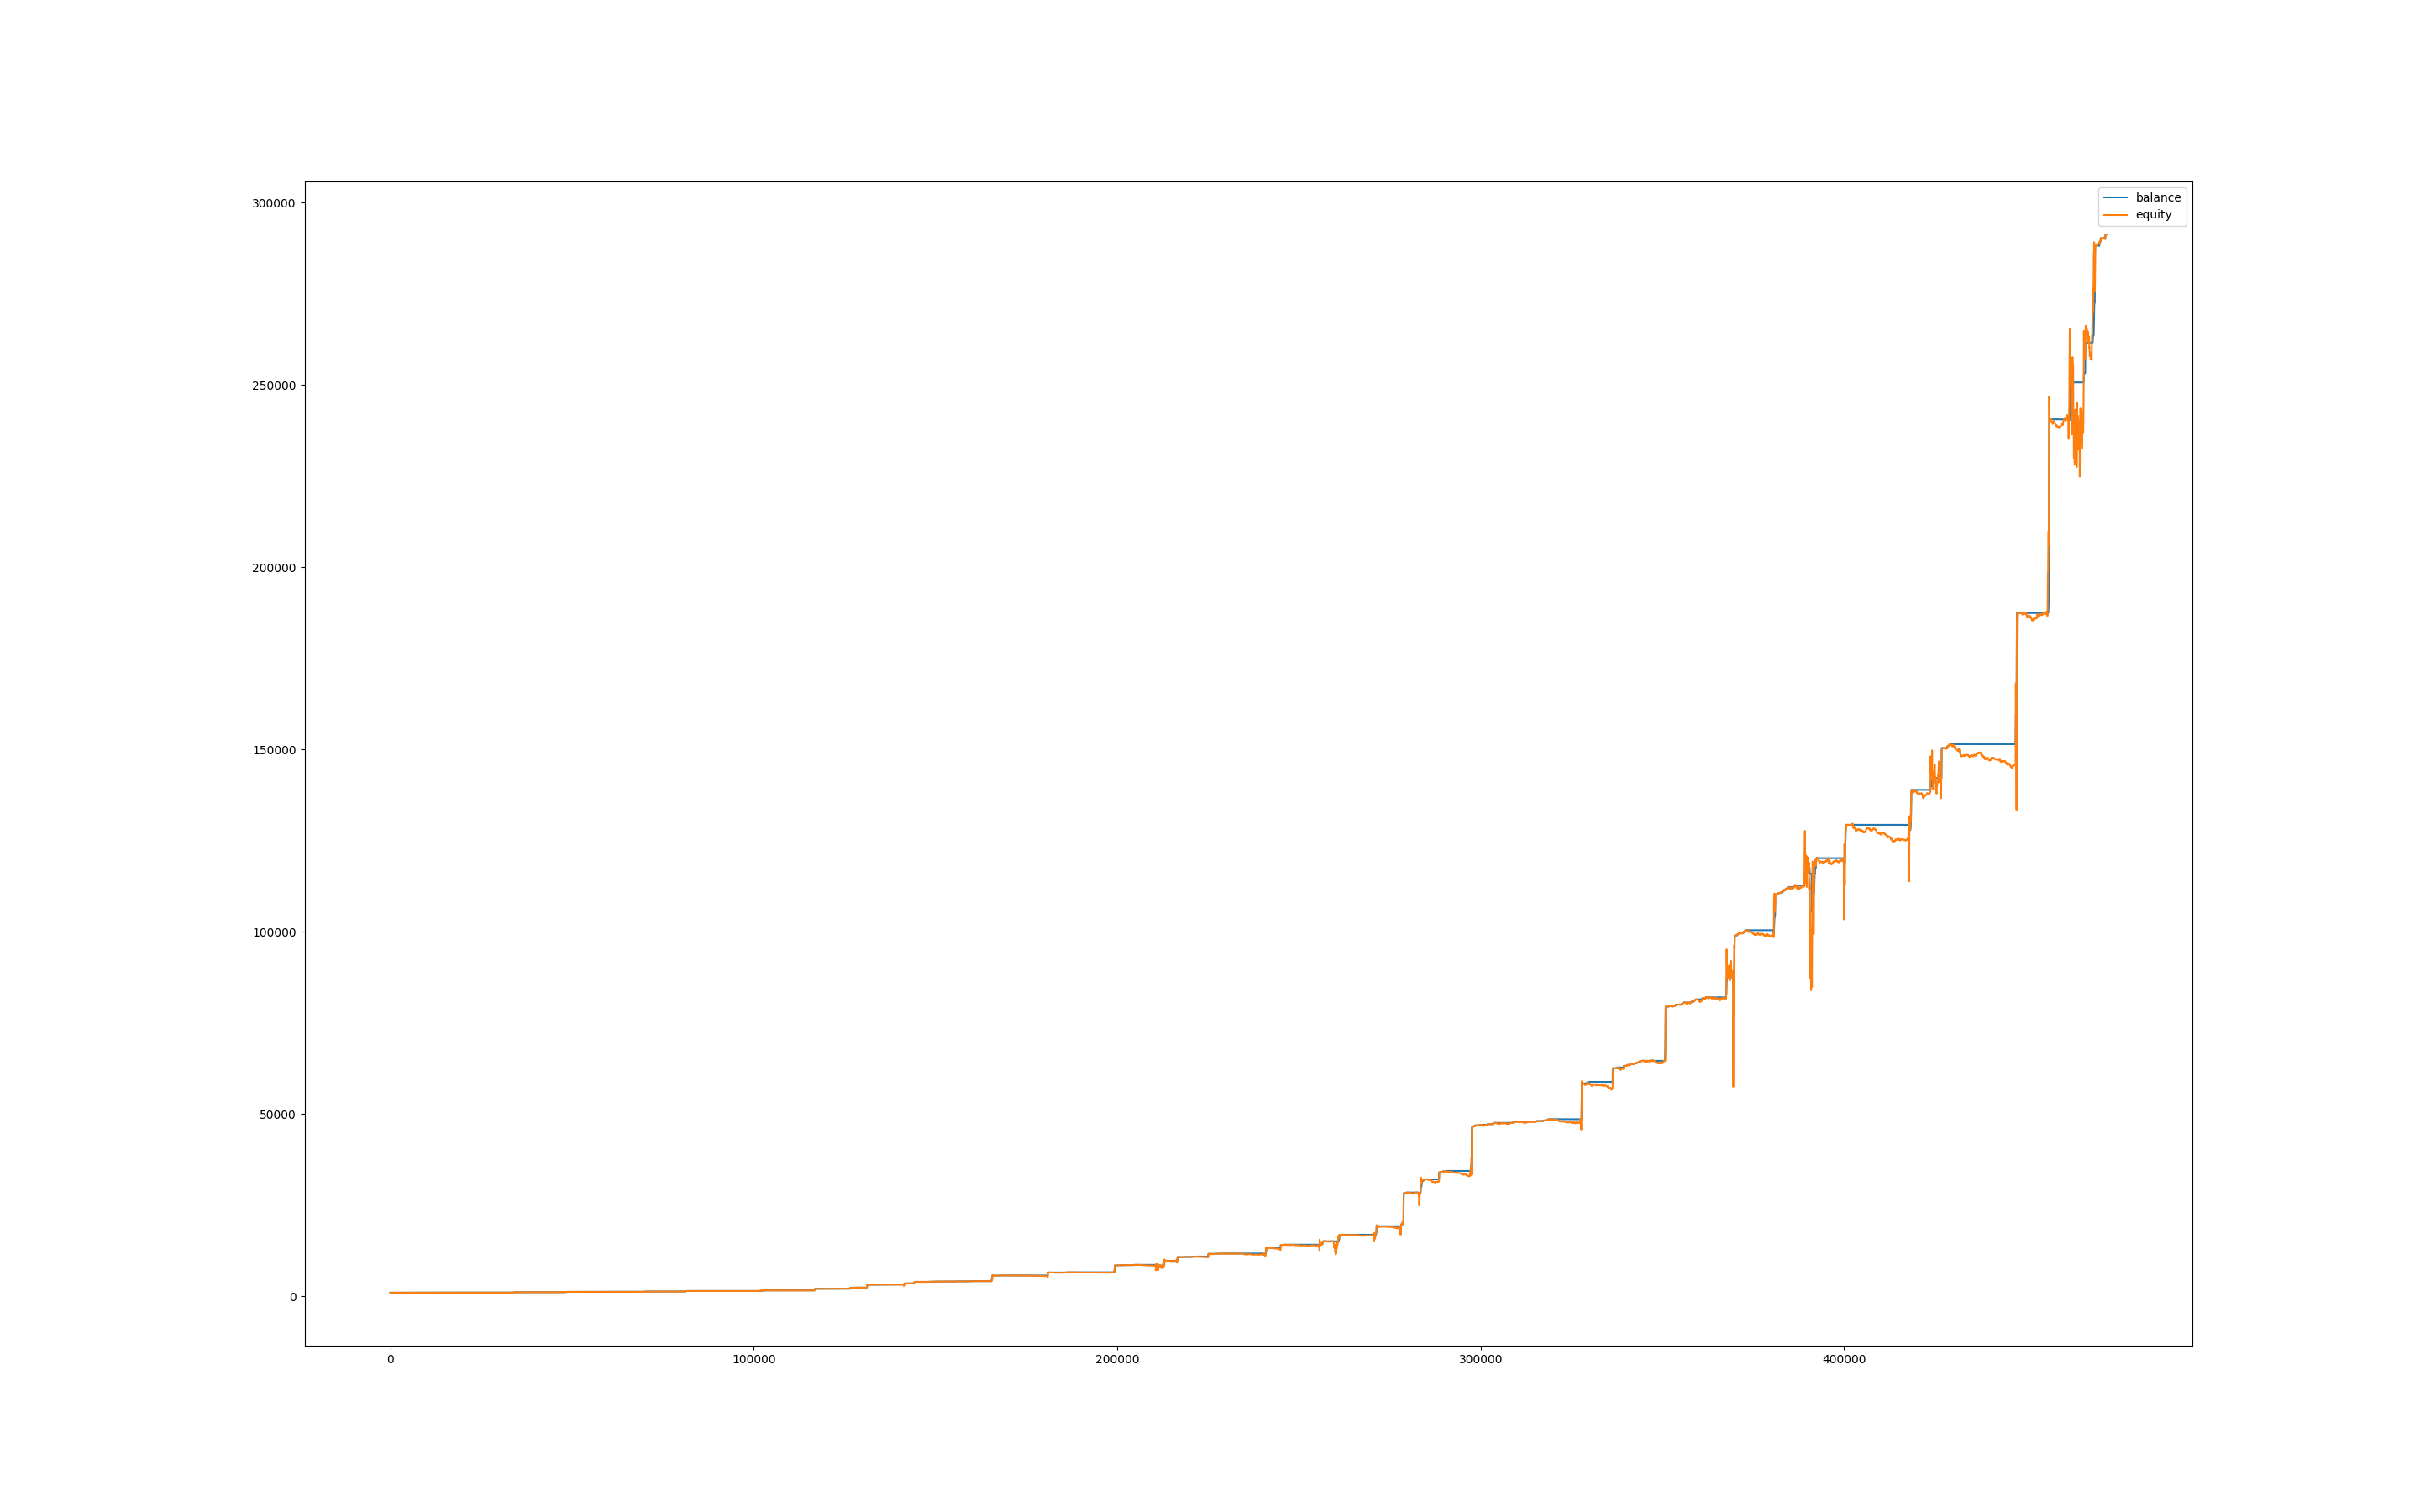

Data behind this chart, as committed beside it:
, balance, equity, balance_btc, equity_btc
0, 1000, 1000, 0.0, 0.0
60, 1000, 1001, 0.0, 1.325
120, 1000, 1001, 0.0, 1.076
180, 1000, 1001, 0.0, 1.242
240, 1000, 1000, 0.0, 0.3588
300, 1000, 1000, 0.0, 0.4968
360, 1000, 1000, 0.0, 0.4692
420, 1000, 1000, 0.0, 0.2484
480, 1000, 1000, 0.0, 0.1104
540, 1000, 999.1, 0.0, -0.9108
600, 1000, 999.3, 0.0, -0.69
660, 1000, 998.8, 0.0, -1.214
720, 1000, 998.5, 0.0, -1.463
780, 1000, 999.3, 0.0, -0.6348
840, 1000, 999, 0.0, -0.9384
900, 1000, 1000, 0.0, 0.4692
960, 1000, 1000, 0.0, 0.1932
1020, 1000, 1001, 0.0, 1.463
1080, 1000, 1001, 0.0, 0.7452
1140, 1000, 1000, 0.0, 0.4692
1200, 1000, 1001, 0.0, 1.463
1260, 1000, 1001, 0.0, 0.6348
1320, 1000, 1001, 0.0, 0.8004
1380, 1000, 1001, 0.0, 0.828
1440, 1000, 1001, 0.0, 0.8556
1500, 1000, 1002, 0.0, 1.739
1560, 1000, 1000, 0.0, 0.4416
1620, 1000, 1002, 0.0, 2.18
1680, 1000, 1000, 0.0, 0.1656
1740, 1000, 1000, 0.0, 0.138
1800, 1000, 999.7, 0.0, -0.276
1860, 1000, 1000, 0.0, 0.3588
1920, 1000, 999.9, 0.0, -0.0552
1980, 1000, 1000, 0.0, 0.276
2040, 1000, 1002, 0.0, 1.628
2100, 1000, 1002, 0.0, 1.739
2160, 1000, 1002, 0.0, 2.042
2220, 1004, 1002, 0.0, 2.456
2280, 1004, 1004, 0.0, 0.0
2340, 1004, 1004, 0.0, 0.0
2400, 1004, 1004, 0.0, 0.0
2460, 1004, 1004, 0.0, 0.0
2520, 1004, 1004, 0.0, 0.2448
2580, 1004, 1004, 0.0, 0.5984
2640, 1004, 1005, 0.0, 1.197
2700, 1004, 1005, 0.0, 0.9792
2760, 1004, 1004, 0.0, 0.3536
2820, 1004, 1004, 0.0, 0.0
2880, 1004, 1002, 0.0, -1.632
2940, 1004, 1000, 0.0, -3.291
3000, 1004, 1001, 0.0, -2.992
3060, 1004, 1001, 0.0, -2.802
3120, 1004, 1001, 0.0, -2.693
3180, 1004, 1000, 0.0, -3.182
3240, 1004, 999.8, 0.0, -3.699
3300, 1004, 1001, 0.0, -3.019
3360, 1004, 1000, 0.0, -3.536
3420, 1004, 1001, 0.0, -2.829
3480, 1004, 999.2, 0.0, -4.352
3540, 1004, 998.3, 0.0, -5.195
... 7,811 more rows
